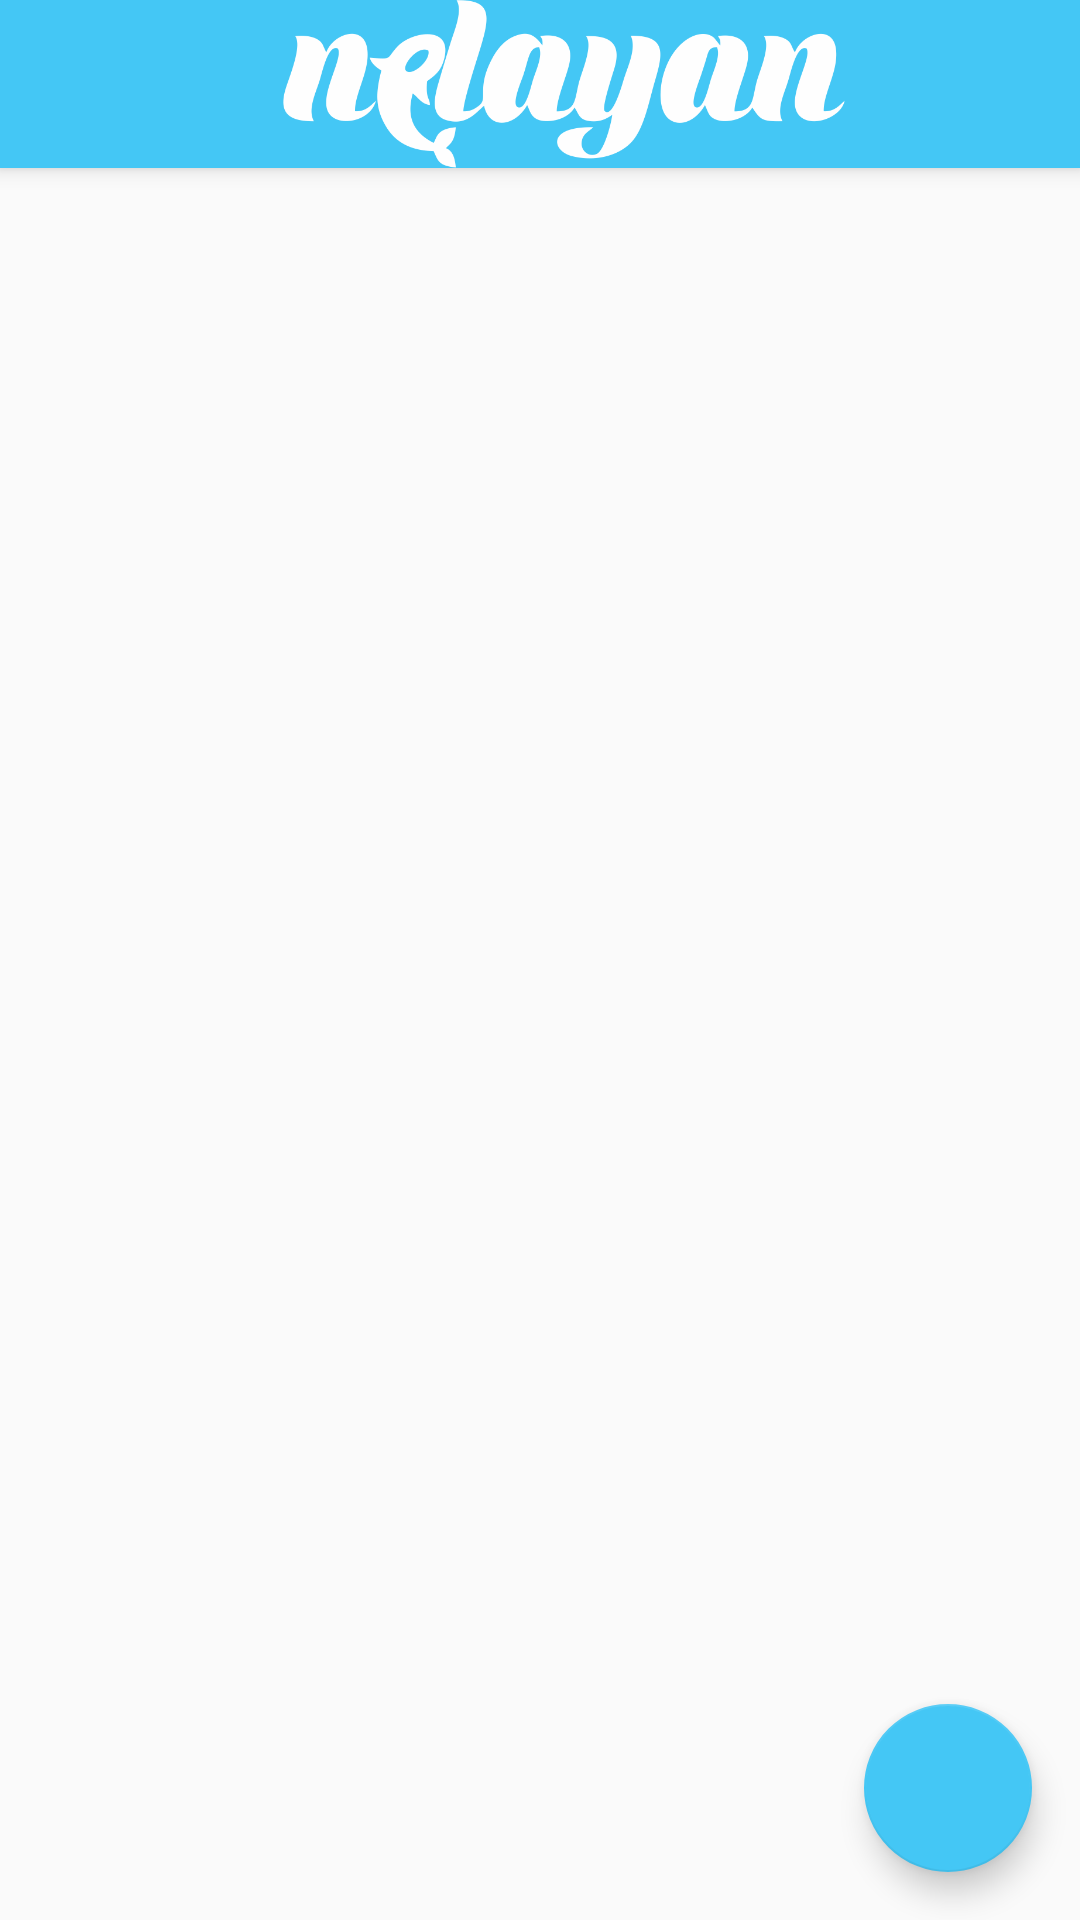

Here is an Android app screen rendered from its layout file. Give the layout XML and the strings, colors and styles it references.
<!-- AndroidManifest.xml: application theme AppTheme -->
<!-- res/layout/app_bar_main.xml -->
<?xml version="1.0" encoding="utf-8"?>
<android.support.design.widget.CoordinatorLayout xmlns:android="http://schemas.android.com/apk/res/android"
    xmlns:app="http://schemas.android.com/apk/res-auto"
    xmlns:tools="http://schemas.android.com/tools"
    android:layout_width="match_parent"
    android:layout_height="match_parent"
    android:fitsSystemWindows="true"
    tools:context="com.ardhi.m_solving.MainActivity">

    <android.support.design.widget.AppBarLayout
        android:layout_width="match_parent"
        android:layout_height="wrap_content"
        android:theme="@style/AppTheme.AppBarOverlay">

        <android.support.v7.widget.Toolbar
            android:id="@+id/toolbar"
            android:layout_width="match_parent"
            android:layout_height="?attr/actionBarSize"
            android:background="?attr/colorPrimary"
            app:popupTheme="@style/AppTheme.PopupOverlay">
            <ImageView
                android:layout_width="wrap_content"
                android:layout_height="wrap_content"
                android:layout_gravity="center"
                android:src="@drawable/logo"
                />
        </android.support.v7.widget.Toolbar>

    </android.support.design.widget.AppBarLayout>

    <FrameLayout
        android:id="@+id/frame"
        android:layout_width="match_parent"
        android:layout_height="match_parent"
        app:layout_behavior="@string/appbar_scrolling_view_behavior"></FrameLayout>

    <android.support.design.widget.FloatingActionButton
        android:id="@+id/fab"
        android:layout_width="wrap_content"
        android:layout_height="wrap_content"
        android:layout_gravity="bottom|end"
        android:layout_margin="@dimen/fab_margin"
        app:backgroundTint="@color/colorPrimary"
        app:srcCompat="@drawable/pirate" />
</android.support.design.widget.CoordinatorLayout>
<!-- resources referenced by this layout -->
<resources>
  <color name="colorPrimary">#44c7f5</color>
  <dimen name="fab_margin">16dp</dimen>
  <!-- drawable logo: png bitmap (drawable, 45411 bytes) -->
  <style name="AppTheme.AppBarOverlay" parent="ThemeOverlay.AppCompat.Dark.ActionBar" />
  <style name="AppTheme.PopupOverlay" parent="ThemeOverlay.AppCompat.Light" />
  <style name="AppTheme" parent="Theme.AppCompat.Light.DarkActionBar">
          
          <item name="colorPrimary">@color/colorPrimary</item>
          <item name="colorPrimaryDark">@color/colorPrimaryDark</item>
          <item name="colorAccent">@color/colorAccent</item>
          <item name="windowActionBar">false</item>
          <item name="windowNoTitle">true</item>
      </style>
  <color name="colorPrimaryDark">#303F9F</color>
  <color name="colorAccent">#ffd740</color>
</resources>
